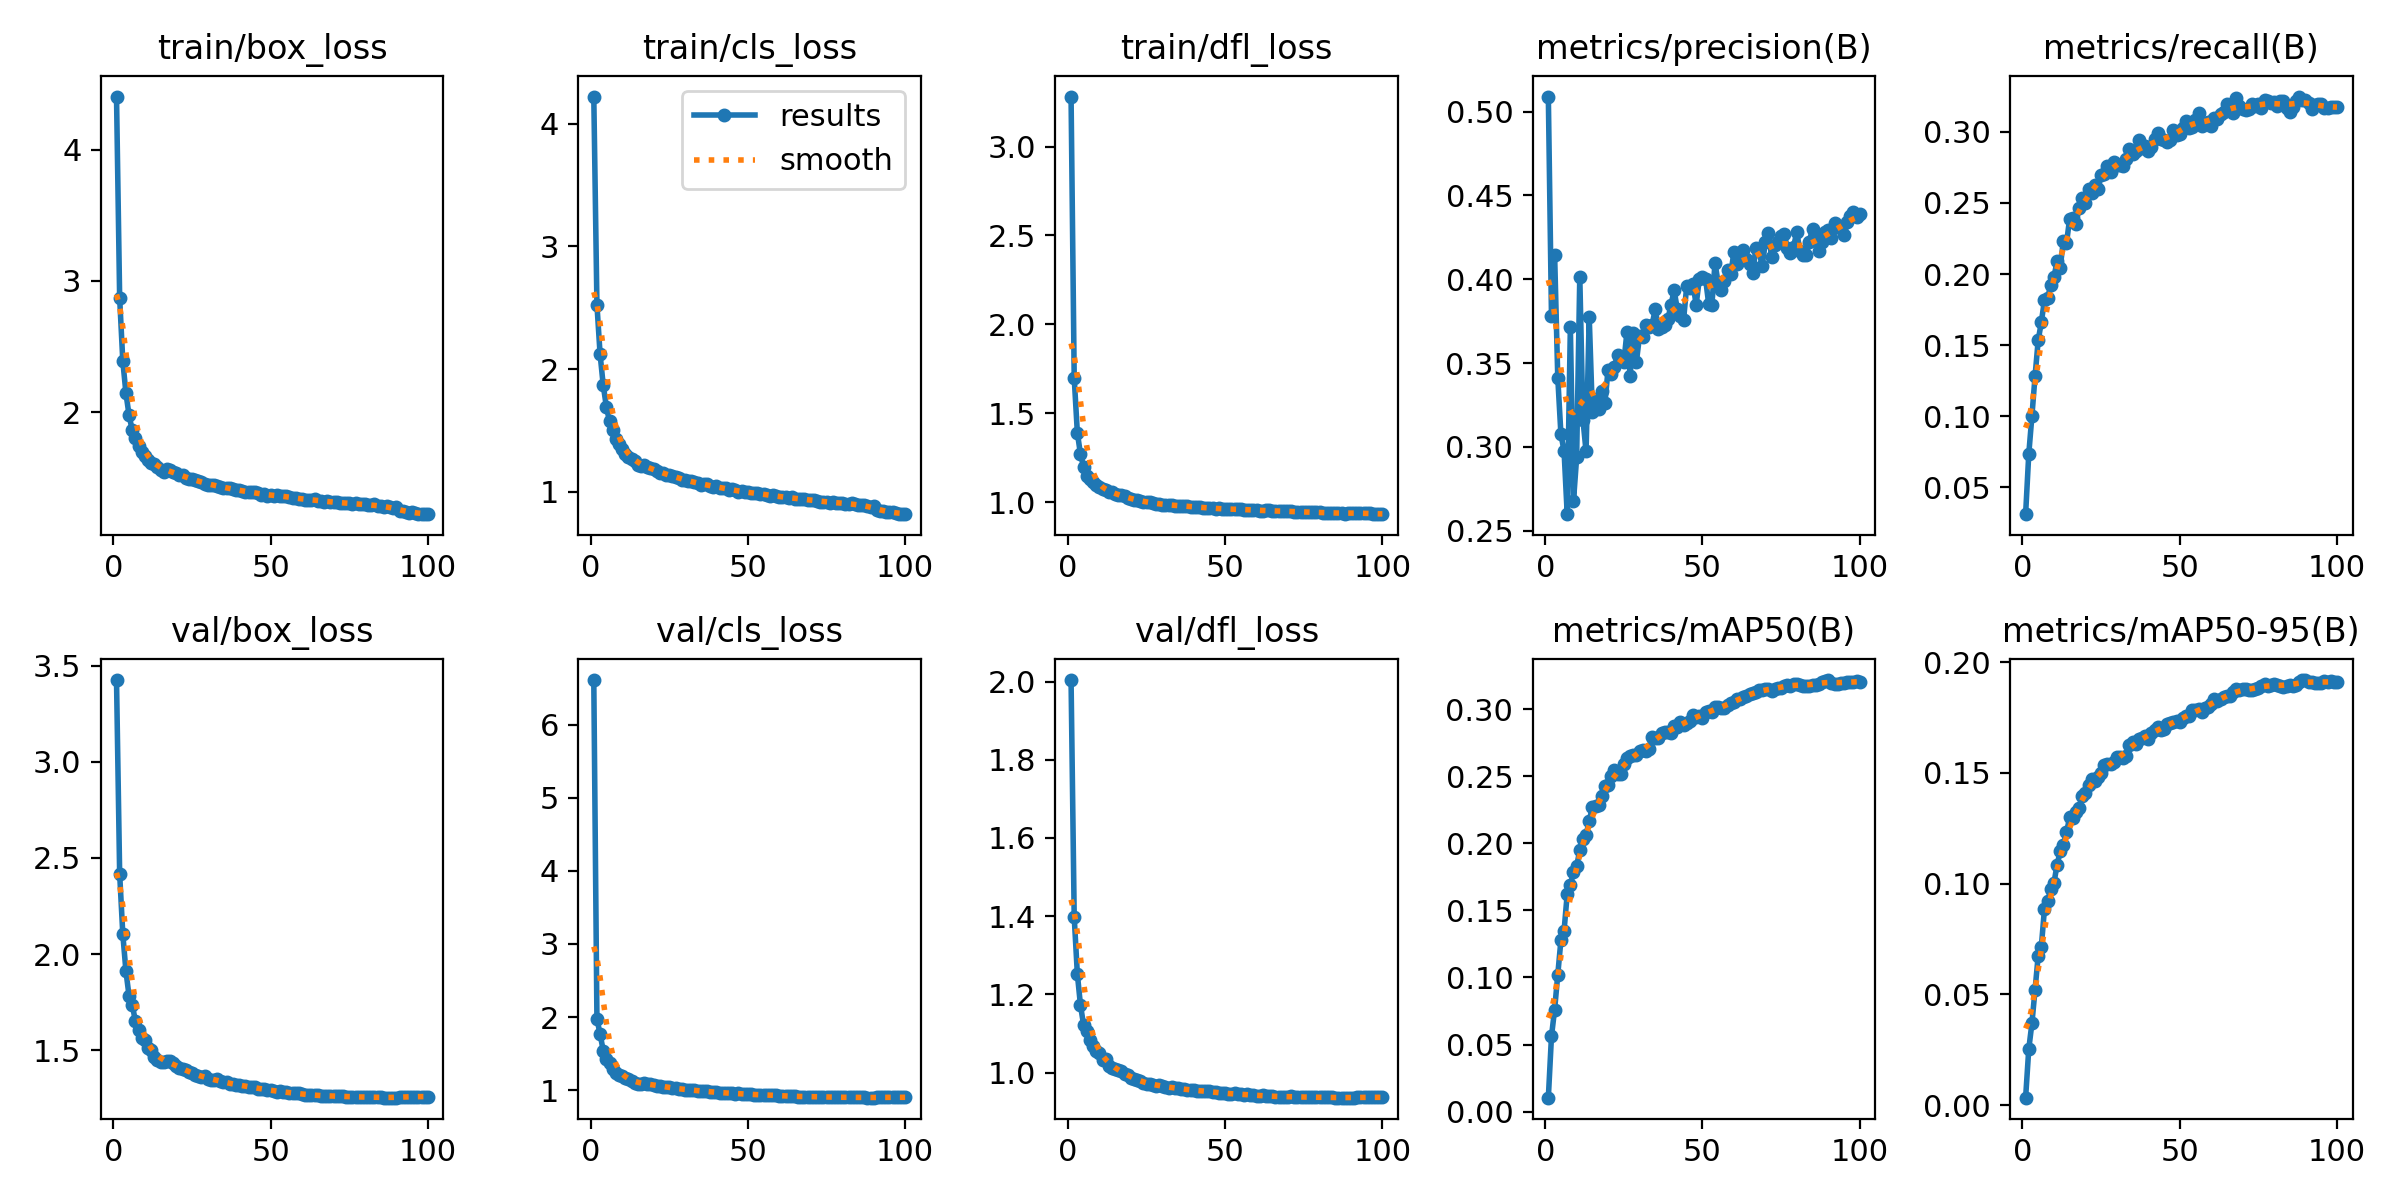

The data file committed next to this chart (first rows):
epoch, time, train/box_loss, train/cls_loss, train/dfl_loss, metrics/precision(B), metrics/recall(B), metrics/mAP50(B), metrics/mAP50-95(B), val/box_loss, val/cls_loss, val/dfl_loss, lr/pg0, lr/pg1, lr/pg2
1, 238.8, 4.405, 4.222, 3.281, 0.5089, 0.03118, 0.01043, 0.00344, 3.426, 6.612, 2.004, 0.003328, 0.003328, 0.003328
2, 396.1, 2.87, 2.527, 1.7, 0.3783, 0.07331, 0.05622, 0.02531, 2.418, 1.976, 1.398, 0.006596, 0.006596, 0.006596
3, 529.1, 2.39, 2.123, 1.391, 0.4144, 0.1001, 0.07613, 0.03697, 2.104, 1.767, 1.252, 0.009797, 0.009797, 0.009797
4, 874.6, 2.144, 1.87, 1.27, 0.3413, 0.1281, 0.1021, 0.05212, 1.91, 1.542, 1.172, 0.009703, 0.009703, 0.009703
5, 1070, 1.975, 1.694, 1.201, 0.3076, 0.1534, 0.1277, 0.06748, 1.781, 1.423, 1.121, 0.009604, 0.009604, 0.009604
6, 1275, 1.863, 1.576, 1.151, 0.2976, 0.1662, 0.1348, 0.07161, 1.737, 1.365, 1.105, 0.009505, 0.009505, 0.009505
7, 1408, 1.801, 1.501, 1.133, 0.2599, 0.1818, 0.1621, 0.08871, 1.651, 1.286, 1.083, 0.009406, 0.009406, 0.009406
8, 1540, 1.741, 1.428, 1.114, 0.3712, 0.1832, 0.1686, 0.09202, 1.606, 1.237, 1.068, 0.009307, 0.009307, 0.009307
9, 1702, 1.698, 1.392, 1.1, 0.2678, 0.1924, 0.1788, 0.09748, 1.564, 1.212, 1.055, 0.009208, 0.009208, 0.009208
10, 1834, 1.665, 1.349, 1.085, 0.2937, 0.1979, 0.1829, 0.1002, 1.555, 1.194, 1.051, 0.009109, 0.009109, 0.009109
11, 1967, 1.634, 1.31, 1.072, 0.4016, 0.2089, 0.1949, 0.1086, 1.514, 1.167, 1.033, 0.00901, 0.00901, 0.00901
12, 2101, 1.611, 1.285, 1.068, 0.3163, 0.2046, 0.2028, 0.1145, 1.498, 1.148, 1.033, 0.008911, 0.008911, 0.008911
13, 2234, 1.602, 1.268, 1.061, 0.2973, 0.2235, 0.2065, 0.1173, 1.463, 1.12, 1.017, 0.008812, 0.008812, 0.008812
14, 2368, 1.58, 1.25, 1.055, 0.3775, 0.2217, 0.2163, 0.1231, 1.45, 1.101, 1.011, 0.008713, 0.008713, 0.008713
15, 2502, 1.561, 1.222, 1.045, 0.3207, 0.2389, 0.2273, 0.1299, 1.437, 1.08, 1.01, 0.008614, 0.008614, 0.008614
16, 2636, 1.546, 1.209, 1.041, 0.3286, 0.2392, 0.228, 0.1298, 1.44, 1.085, 1.006, 0.008515, 0.008515, 0.008515
17, 2768, 1.564, 1.216, 1.041, 0.3225, 0.2351, 0.2283, 0.1323, 1.445, 1.092, 1.004, 0.008416, 0.008416, 0.008416
18, 2903, 1.56, 1.207, 1.035, 0.3331, 0.2467, 0.2349, 0.1341, 1.444, 1.085, 0.9968, 0.008317, 0.008317, 0.008317
19, 3036, 1.543, 1.192, 1.023, 0.3263, 0.2538, 0.2429, 0.1397, 1.435, 1.082, 0.9949, 0.008218, 0.008218, 0.008218
20, 3167, 1.533, 1.183, 1.018, 0.3461, 0.25, 0.2437, 0.141, 1.419, 1.074, 0.9854, 0.008119, 0.008119, 0.008119
21, 3490, 1.519, 1.171, 1.016, 0.3436, 0.2598, 0.25, 0.1447, 1.407, 1.062, 0.9839, 0.00802, 0.00802, 0.00802
22, 3623, 1.519, 1.158, 1.011, 0.3479, 0.2569, 0.2543, 0.1471, 1.402, 1.059, 0.9815, 0.007921, 0.007921, 0.007921
23, 3760, 1.5, 1.151, 1.008, 0.3547, 0.2625, 0.252, 0.1466, 1.397, 1.044, 0.9784, 0.007822, 0.007822, 0.007822
24, 3892, 1.494, 1.141, 1.003, 0.3516, 0.2596, 0.2518, 0.1483, 1.384, 1.046, 0.9739, 0.007723, 0.007723, 0.007723
25, 4025, 1.49, 1.139, 1.003, 0.3504, 0.2695, 0.2588, 0.1499, 1.38, 1.038, 0.9715, 0.007624, 0.007624, 0.007624
26, 4158, 1.482, 1.133, 0.9996, 0.3686, 0.2707, 0.2632, 0.1535, 1.37, 1.024, 0.971, 0.007525, 0.007525, 0.007525
27, 4290, 1.475, 1.12, 0.9964, 0.3423, 0.2758, 0.2651, 0.1538, 1.367, 1.024, 0.9687, 0.007426, 0.007426, 0.007426
28, 4588, 1.471, 1.116, 0.993, 0.3676, 0.272, 0.2655, 0.154, 1.362, 1.015, 0.9662, 0.007327, 0.007327, 0.007327
29, 4725, 1.454, 1.1, 0.9899, 0.3507, 0.2785, 0.2655, 0.1551, 1.363, 1.014, 0.9678, 0.007228, 0.007228, 0.007228
30, 4857, 1.447, 1.095, 0.9878, 0.3662, 0.277, 0.2686, 0.1573, 1.352, 1.008, 0.9668, 0.007129, 0.007129, 0.007129
31, 4989, 1.449, 1.092, 0.9869, 0.3655, 0.2766, 0.2699, 0.1571, 1.346, 1.006, 0.9627, 0.00703, 0.00703, 0.00703
32, 5122, 1.447, 1.085, 0.9858, 0.373, 0.2757, 0.2685, 0.1568, 1.344, 1.005, 0.9613, 0.006931, 0.006931, 0.006931
33, 5264, 1.434, 1.078, 0.9851, 0.3718, 0.2808, 0.2706, 0.1578, 1.349, 0.9982, 0.9623, 0.006832, 0.006832, 0.006832
34, 5396, 1.433, 1.074, 0.9801, 0.3728, 0.2879, 0.2792, 0.1626, 1.338, 0.9861, 0.9605, 0.006733, 0.006733, 0.006733
35, 5528, 1.425, 1.059, 0.9811, 0.3822, 0.2848, 0.2788, 0.1639, 1.332, 0.9859, 0.9595, 0.006634, 0.006634, 0.006634
36, 5666, 1.422, 1.061, 0.9821, 0.3702, 0.2867, 0.2787, 0.1631, 1.332, 0.9852, 0.9577, 0.006535, 0.006535, 0.006535
37, 5792, 1.422, 1.061, 0.9803, 0.3716, 0.2941, 0.2823, 0.1654, 1.326, 0.981, 0.958, 0.006436, 0.006436, 0.006436
38, 5931, 1.412, 1.047, 0.977, 0.3729, 0.2886, 0.2832, 0.1656, 1.323, 0.9792, 0.9553, 0.006337, 0.006337, 0.006337
39, 6063, 1.407, 1.043, 0.9751, 0.376, 0.2898, 0.2832, 0.1665, 1.318, 0.9768, 0.955, 0.006238, 0.006238, 0.006238
40, 6200, 1.406, 1.047, 0.9739, 0.3847, 0.2863, 0.2821, 0.1651, 1.32, 0.9698, 0.9566, 0.006139, 0.006139, 0.006139
41, 6333, 1.399, 1.035, 0.9757, 0.3934, 0.2893, 0.2871, 0.1679, 1.316, 0.9646, 0.954, 0.00604, 0.00604, 0.00604
42, 6465, 1.394, 1.032, 0.9744, 0.3822, 0.2947, 0.2867, 0.1694, 1.311, 0.9608, 0.9518, 0.005941, 0.005941, 0.005941
43, 6599, 1.393, 1.028, 0.967, 0.3778, 0.299, 0.2904, 0.1708, 1.308, 0.9598, 0.9541, 0.005842, 0.005842, 0.005842
44, 6730, 1.39, 1.018, 0.9689, 0.3759, 0.2948, 0.2879, 0.1692, 1.309, 0.9584, 0.9522, 0.005743, 0.005743, 0.005743
45, 7097, 1.389, 1.021, 0.97, 0.3957, 0.2944, 0.2899, 0.1698, 1.306, 0.9566, 0.9521, 0.005644, 0.005644, 0.005644
46, 7235, 1.384, 1.013, 0.9677, 0.395, 0.2929, 0.2913, 0.1719, 1.299, 0.9535, 0.9493, 0.005545, 0.005545, 0.005545
47, 7367, 1.367, 1.001, 0.9625, 0.3971, 0.294, 0.2954, 0.1724, 1.3, 0.9552, 0.9498, 0.005446, 0.005446, 0.005446
48, 7503, 1.376, 1.005, 0.9657, 0.3848, 0.3014, 0.2944, 0.1732, 1.296, 0.9491, 0.9486, 0.005347, 0.005347, 0.005347
49, 7635, 1.364, 0.9992, 0.9638, 0.3998, 0.298, 0.2952, 0.1736, 1.291, 0.945, 0.9472, 0.005248, 0.005248, 0.005248
50, 7767, 1.371, 0.9977, 0.9632, 0.4011, 0.2988, 0.2934, 0.1729, 1.294, 0.9421, 0.9467, 0.005149, 0.005149, 0.005149
51, 7899, 1.359, 0.9882, 0.9612, 0.4001, 0.3026, 0.2977, 0.1749, 1.287, 0.9424, 0.945, 0.00505, 0.00505, 0.00505
52, 8033, 1.367, 0.9906, 0.9609, 0.3851, 0.3078, 0.2984, 0.1755, 1.284, 0.9371, 0.9453, 0.004951, 0.004951, 0.004951
53, 8165, 1.365, 0.9889, 0.9608, 0.3847, 0.303, 0.298, 0.1756, 1.287, 0.9385, 0.9471, 0.004852, 0.004852, 0.004852
54, 8318, 1.36, 0.9859, 0.9622, 0.4096, 0.3037, 0.3013, 0.1785, 1.283, 0.9336, 0.9446, 0.004753, 0.004753, 0.004753
55, 8451, 1.358, 0.9813, 0.962, 0.3978, 0.3081, 0.3014, 0.1782, 1.28, 0.9325, 0.9449, 0.004654, 0.004654, 0.004654
56, 8913, 1.353, 0.978, 0.9579, 0.3937, 0.3133, 0.3012, 0.1787, 1.275, 0.9338, 0.9424, 0.004555, 0.004555, 0.004555
57, 9046, 1.344, 0.9693, 0.9589, 0.3987, 0.3041, 0.3011, 0.1775, 1.279, 0.935, 0.9445, 0.004456, 0.004456, 0.004456
58, 9179, 1.348, 0.9723, 0.9585, 0.4054, 0.3059, 0.3031, 0.1793, 1.277, 0.9283, 0.9431, 0.004357, 0.004357, 0.004357
59, 9311, 1.338, 0.964, 0.9571, 0.403, 0.3067, 0.3044, 0.1796, 1.276, 0.9292, 0.9427, 0.004258, 0.004258, 0.004258
60, 9443, 1.339, 0.9622, 0.9551, 0.416, 0.3044, 0.3052, 0.181, 1.27, 0.9246, 0.9409, 0.004159, 0.004159, 0.004159
... 40 more rows
